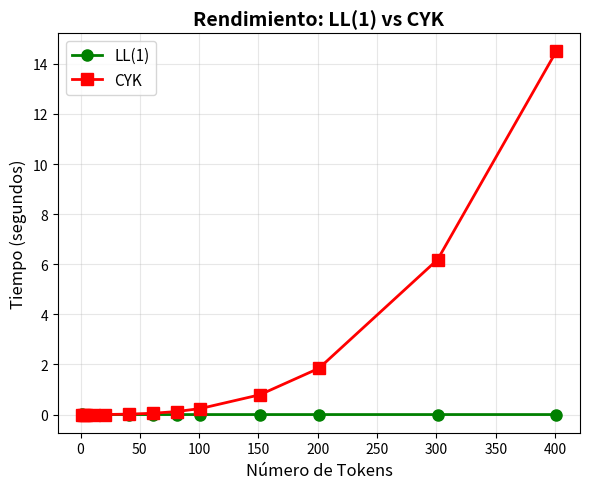

Here is the Python script that generated this plot:
import matplotlib.pyplot as plt
import numpy as np

# Tus datos
tokens = [1, 3, 5, 11, 21, 41, 61, 81, 101, 151, 201, 301, 401]

# Tiempos CYK (en segundos)
tiempos_cyk = [0.0001278999843634665, 5.030003376305103e-05, 7.830001413822174e-05, 0.0005504000000655651, 0.00227419997099787, 0.017640499980188906, 0.05172260000836104, 0.12070249998942018, 0.2395618999726139, 0.7878162999986671, 1.8483030999777839, 6.188974999997299, 14.499899899994489]
# Tiempos LL(1) (aproximados según tus resultados anteriores - ajusta según tus datos reales)
tiempos_ll1 = [0.0036429999745450914, 0.00025209999876096845, 0.0002025999710895121, 0.0001601999974809587, 0.00014259997988119721, 0.00023909995798021555, 0.00021949998335912824, 0.00023769994731992483, 0.00025370001094415784, 0.00033569999504834414, 0.0004290000069886446, 0.0005299999611452222, 0.0006976000149734318]
# Crear figura con 3 subplots
fig, ax1 = plt.subplots(1, 1, figsize=(6, 5))

# ============ GRÁFICO 1: Comparación Directa ============
ax1.plot(tokens, tiempos_ll1, 'o-', label='LL(1)', linewidth=2, markersize=8, color='green')
ax1.plot(tokens, tiempos_cyk, 's-', label='CYK', linewidth=2, markersize=8, color='red')
ax1.set_xlabel('Número de Tokens', fontsize=12)
ax1.set_ylabel('Tiempo (segundos)', fontsize=12)
ax1.set_title('Rendimiento: LL(1) vs CYK', fontsize=14, fontweight='bold')
ax1.legend(fontsize=11)
ax1.grid(True, alpha=0.3)

plt.tight_layout()
plt.show()
